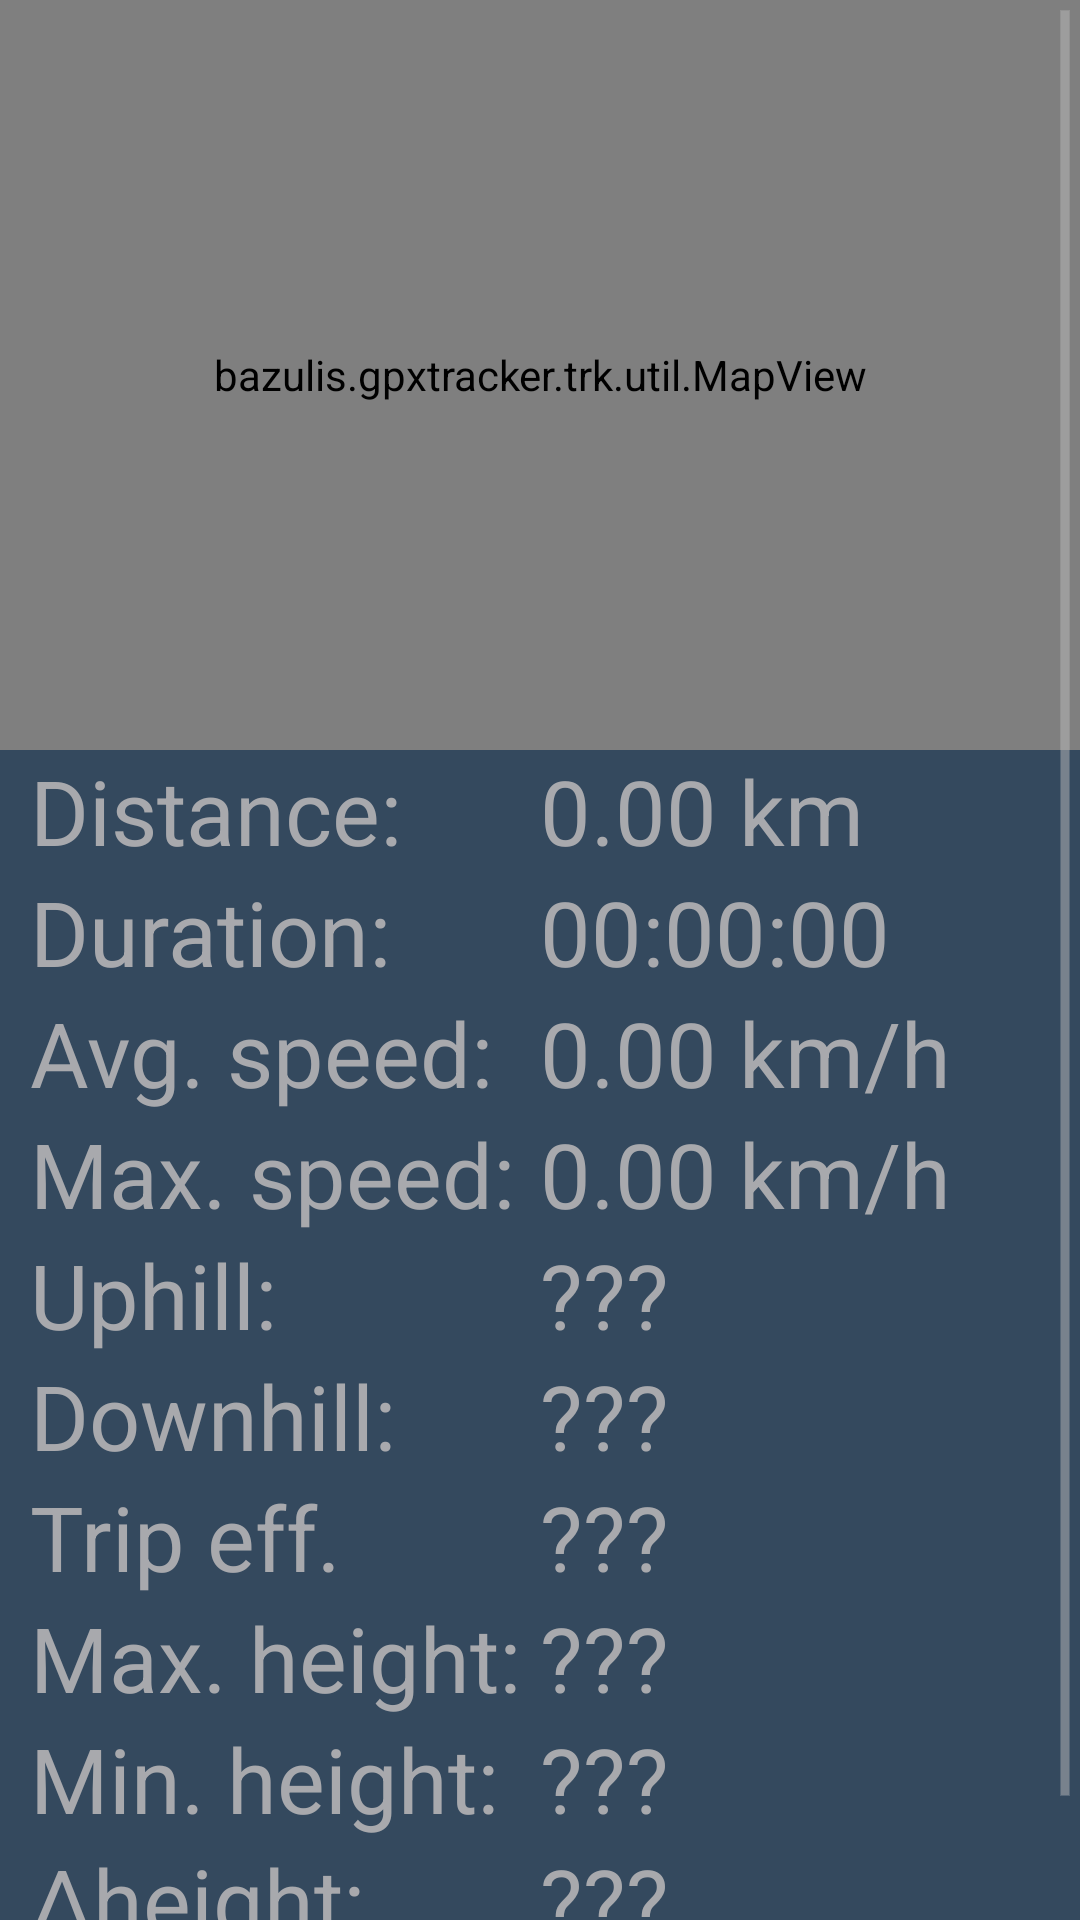

Reconstruct the res/layout file that produces this screen, plus the resources it refers to.
<!-- AndroidManifest.xml: application theme AppTheme -->
<!-- res/layout/activity_gpxdetails.xml -->
<ScrollView xmlns:android="http://schemas.android.com/apk/res/android"
    xmlns:tools="http://schemas.android.com/tools"
    android:layout_width="fill_parent"
    android:layout_height="fill_parent"
    android:orientation="vertical"
    tools:context="bazulis.gpxtracker.trk.GPXDetails"
    style="@style/scheme1">

    <LinearLayout
        android:layout_width="fill_parent"
        android:layout_height="wrap_content"
        android:orientation="vertical">

        <view
            android:id="@+id/mapView"
            class="bazulis.gpxtracker.trk.util.MapView"
            android:layout_width="fill_parent"
            android:layout_height="250dp"
            android:layout_gravity="center_horizontal"
            android:background="@drawable/bcg_frame"/>

        <LinearLayout
            android:layout_width="fill_parent"
            android:layout_height="wrap_content"
            android:paddingStart="10dp"
            android:paddingEnd="10dp">

            <TextView
                android:layout_width="fill_parent"
                android:layout_height="wrap_content"
                android:layout_weight="1"
                android:text="@string/distance"
                android:textSize="30dp"/>

            <TextView
                android:id="@+id/t_distance"
                android:layout_width="fill_parent"
                android:layout_height="wrap_content"
                android:layout_weight="1"
                android:text="@string/zdistance"
                android:textSize="30dp"/>
        </LinearLayout>

        <LinearLayout
            android:layout_width="fill_parent"
            android:layout_height="wrap_content"
            android:paddingStart="10dp"
            android:paddingEnd="10dp">

            <TextView
                android:layout_width="fill_parent"
                android:layout_height="wrap_content"
                android:layout_weight="1"
                android:text="@string/duration"
                android:textSize="30dp"
                />

            <TextView
                android:id="@+id/t_duration"
                android:layout_width="fill_parent"
                android:layout_height="wrap_content"
                android:layout_weight="1"
                android:text="@string/zduration"
                android:textSize="30dp"/>
        </LinearLayout>

        <LinearLayout
            android:layout_width="fill_parent"
            android:layout_height="wrap_content"
            android:paddingStart="10dp"
            android:paddingEnd="10dp">

            <TextView
                android:layout_width="fill_parent"
                android:layout_height="wrap_content"
                android:layout_weight="1"
                android:text="@string/avspeed"
                android:textSize="30dp" />

            <TextView
                android:id="@+id/t_avspeed"
                android:layout_width="fill_parent"
                android:layout_height="wrap_content"
                android:layout_weight="1"
                android:text="@string/zavspeed"
                android:textSize="30dp" />
        </LinearLayout>

        <LinearLayout
            android:layout_width="fill_parent"
            android:layout_height="wrap_content"
            android:paddingStart="10dp"
            android:paddingEnd="10dp">

            <TextView
                android:layout_width="fill_parent"
                android:layout_height="wrap_content"
                android:layout_weight="1"
                android:text="@string/t_maxspeed"
                android:textSize="30dp" />

            <TextView
                android:id="@+id/t_maxspeed"
                android:layout_width="fill_parent"
                android:layout_height="wrap_content"
                android:layout_weight="1"
                android:text="@string/zmaxspeed"
                android:textSize="30dp" />
        </LinearLayout>

        <LinearLayout
            android:layout_width="fill_parent"
            android:layout_height="wrap_content"
            android:paddingStart="10dp"
            android:paddingEnd="10dp">
            <TextView
                android:layout_width="fill_parent"
                android:layout_height="wrap_content"
                android:layout_weight="1"
                android:textSize="30dp"
                android:text="@string/t_uphill"/>
            <TextView
                android:id="@+id/t_uphill"
                android:layout_width="fill_parent"
                android:layout_height="wrap_content"
                android:layout_weight="1"
                android:textSize="30dp"
                android:text="@string/gpx_no_location"/>
            </LinearLayout>
        <LinearLayout
            android:layout_width="fill_parent"
            android:layout_height="wrap_content"
            android:paddingStart="10dp"
            android:paddingEnd="10dp">
            <TextView
                android:layout_width="fill_parent"
                android:layout_height="wrap_content"
                android:layout_weight="1"
                android:textSize="30dp"
                android:text="@string/t_downhill"/>
            <TextView
                android:id="@+id/t_downhill"
                android:layout_width="fill_parent"
                android:layout_height="wrap_content"
                android:layout_weight="1"
                android:textSize="30dp"
                android:text="@string/gpx_no_location"
                />
            </LinearLayout>

        <LinearLayout
            android:layout_width="fill_parent"
            android:layout_height="wrap_content"
            android:paddingStart="10dp"
            android:paddingEnd="10dp">

            <TextView
                android:layout_width="fill_parent"
                android:layout_height="wrap_content"
                android:layout_weight="1"
                android:text="@string/t_efficiency"
                android:textSize="30dp" />

            <TextView
                android:id="@+id/t_efficiency"
                android:layout_width="fill_parent"
                android:layout_height="wrap_content"
                android:layout_weight="1"
                android:text="@string/gpx_no_location"
                android:textSize="30dp" />
        </LinearLayout>
        <LinearLayout
            android:layout_width="fill_parent"
            android:layout_height="wrap_content"
            android:paddingStart="10dp"
            android:paddingEnd="10dp">
            <TextView
                android:layout_width="fill_parent"
                android:layout_height="wrap_content"
                android:layout_weight="1"
                android:textSize="30dp"
                android:text="@string/t_maxheight"/>
            <TextView
                android:layout_width="fill_parent"
                android:layout_height="wrap_content"
                android:layout_weight="1"
                android:textSize="30dp"
                android:id="@+id/t_maxheight"
                android:text="@string/gpx_no_location"/>
            </LinearLayout>
        <LinearLayout
            android:layout_width="fill_parent"
            android:layout_height="wrap_content"
            android:paddingStart="10dp"
            android:paddingEnd="10dp">
            <TextView
                android:layout_width="fill_parent"
                android:layout_height="wrap_content"
                android:layout_weight="1"
                android:textSize="30dp"
                android:text="@string/t_minheight"/>
            <TextView
                android:layout_width="fill_parent"
                android:layout_height="wrap_content"
                android:layout_weight="1"
                android:textSize="30dp"
                android:id="@+id/t_minheight"
                android:text="@string/gpx_no_location"/>
        </LinearLayout>
        <LinearLayout
            android:layout_width="fill_parent"
            android:layout_height="wrap_content"
            android:paddingStart="10dp"
            android:paddingEnd="10dp">
            <TextView
                android:layout_width="fill_parent"
                android:layout_height="wrap_content"
                android:layout_weight="1"
                android:textSize="30dp"
                android:text="@string/t_deltaheight"/>
            <TextView
                android:layout_width="fill_parent"
                android:layout_height="wrap_content"
                android:layout_weight="1"
                android:textSize="30dp"
                android:id="@+id/t_deltaheight"
                android:text="@string/gpx_no_location"/>
        </LinearLayout>

        <TextView
            android:id="@+id/t_filename"
            android:layout_width="fill_parent"
            android:layout_height="wrap_content"
            android:text="@string/hello_world"
            android:textSize="20dp"
            android:paddingStart="10dp"
            android:paddingEnd="10dp"/>
    </LinearLayout>

</ScrollView>
<!-- resources referenced by this layout -->
<resources>
  <!-- drawable bcg_frame (drawable) -->
  <?xml version="1.0" encoding="utf-8"?>
  <selector xmlns:android="http://schemas.android.com/apk/res/android">
      <item android:state_pressed="false">
          <shape android:shape="rectangle">
              <corners android:radius="3dp"/>
              <solid android:color="#00000000"/>
              <stroke android:color="#dddddd" android:width="1dp"/>
          </shape>
      </item>
      <item android:state_pressed="true">
          <shape android:shape="rectangle">
              <stroke android:color="#dddddd" android:width="1dp"/>
              <solid android:color="#40dddddd"/>
          </shape>
      </item>
  </selector>
  <string name="avspeed">Avg. speed:</string>
  <string name="distance">Distance:</string>
  <string name="duration">Duration:</string>
  <string name="gpx_no_location" translatable="false">\?\?\?</string>
  <string name="hello_world">Hello world!</string>
  <string name="t_deltaheight">Δheight:</string>
  <string name="t_downhill">Downhill:</string>
  <string name="t_efficiency">Trip eff.</string>
  <string name="t_maxheight">Max. height:</string>
  <string name="t_maxspeed">Max. speed:</string>
  <string name="t_minheight">Min. height:</string>
  <string name="t_uphill">Uphill:</string>
  <string name="zavspeed">0.00 km/h</string>
  <string name="zdistance">0.00 km</string>
  <string name="zduration">00:00:00</string>
  <string name="zmaxspeed">0.00 km/h</string>
  <style name="scheme1" parent="AppTheme">
          <item name="android:background">#34495e</item>
      </style>
  <style name="AppTheme" parent="android:Theme.Holo">
          
          <item name="android:actionBarStyle">@style/bcg_change</item>
          <item name="android:textColor">#a8a9ad</item>
      </style>
  <style name="bcg_change" parent="android:Widget.ActionBar">
          <item name="android:background">#2d3e50</item>
          <item name="android:textColor">#a8a9ad</item>
      </style>
</resources>
